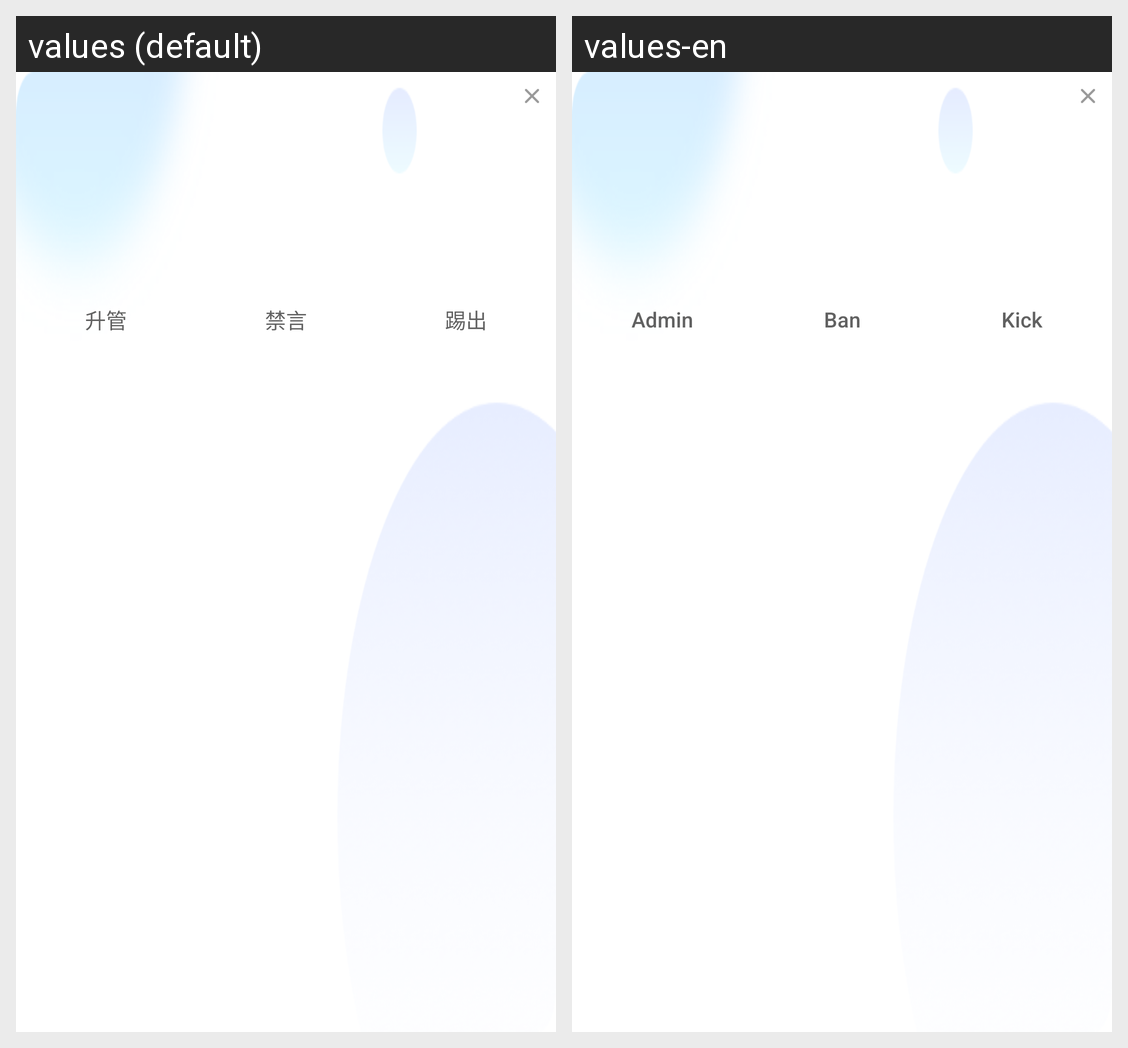

The Android screen above is rendered under two locales of the same app. Produce the string resources it draws, with the default and per-locale values.
Android screen res/layout/layout_room_user_menu.xml rendered under 2 locales, left to right: values (default), values-en. Device: Nexus 5 (rendered at 1080×1920; each locale shown at half size, 540×960, under a caption strip naming it); theme AppTheme.
Strings drawn on this screen, with the default value and each locale's value (text and hints the layout hard-codes, and strings that could not be matched under every locale, appear in the picture but are not listed):

room_user_menu_up
  values: 升管
  values-en: Admin

room_user_menu_mute
  values: 禁言
  values-en: Ban

room_user_menu_kick_out
  values: 踢出
  values-en: Kick
